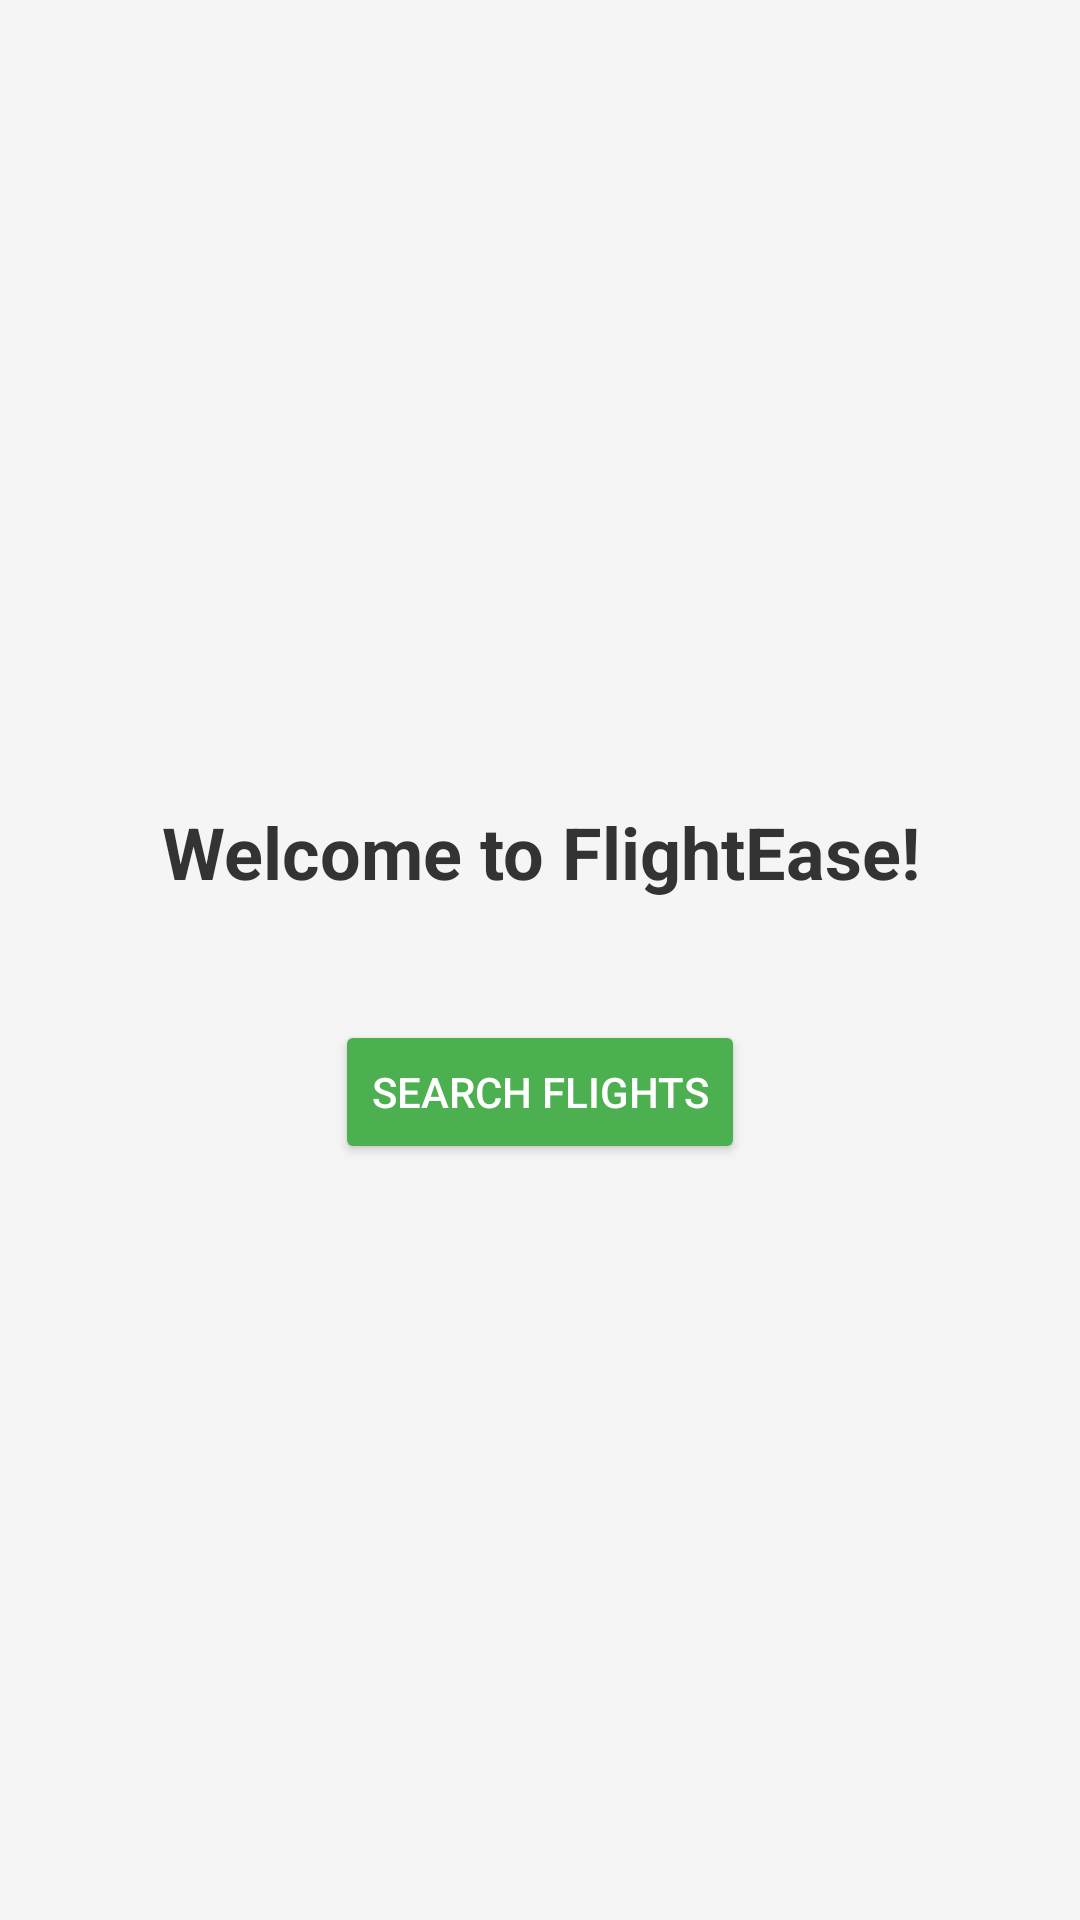

Android layout source for this screen:
<!-- AndroidManifest.xml: application theme Theme.FlightEase -->
<!-- res/layout/activity_main.xml -->
<?xml version="1.0" encoding="utf-8"?>
<LinearLayout
    xmlns:android="http://schemas.android.com/apk/res/android"
    android:layout_width="match_parent"
    android:layout_height="match_parent"
    android:orientation="vertical"
    android:gravity="center"
    android:background="#F5F5F5"
    android:padding="16dp">

    <TextView
        android:id="@+id/tvWelcome"
        android:layout_width="wrap_content"
        android:layout_height="wrap_content"
        android:text="Welcome to FlightEase!"
        android:textSize="24sp"
        android:textStyle="bold"
        android:textColor="#333"
        android:gravity="center"
        android:padding="16dp" />

    <Button
        android:id="@+id/btnSearchFlights"
        android:layout_width="wrap_content"
        android:layout_height="wrap_content"
        android:text="Search Flights"
        android:backgroundTint="#4CAF50"
        android:textColor="#FFF"
        android:padding="12dp"
        android:layout_marginTop="24dp" />

</LinearLayout>
<!-- resources referenced by this layout -->
<resources>
  <style name="Theme.FlightEase" parent="Base.Theme.FlightEase" />
  <style name="Base.Theme.FlightEase" parent="Theme.Material3.DayNight.NoActionBar">
          
          
      </style>
</resources>
